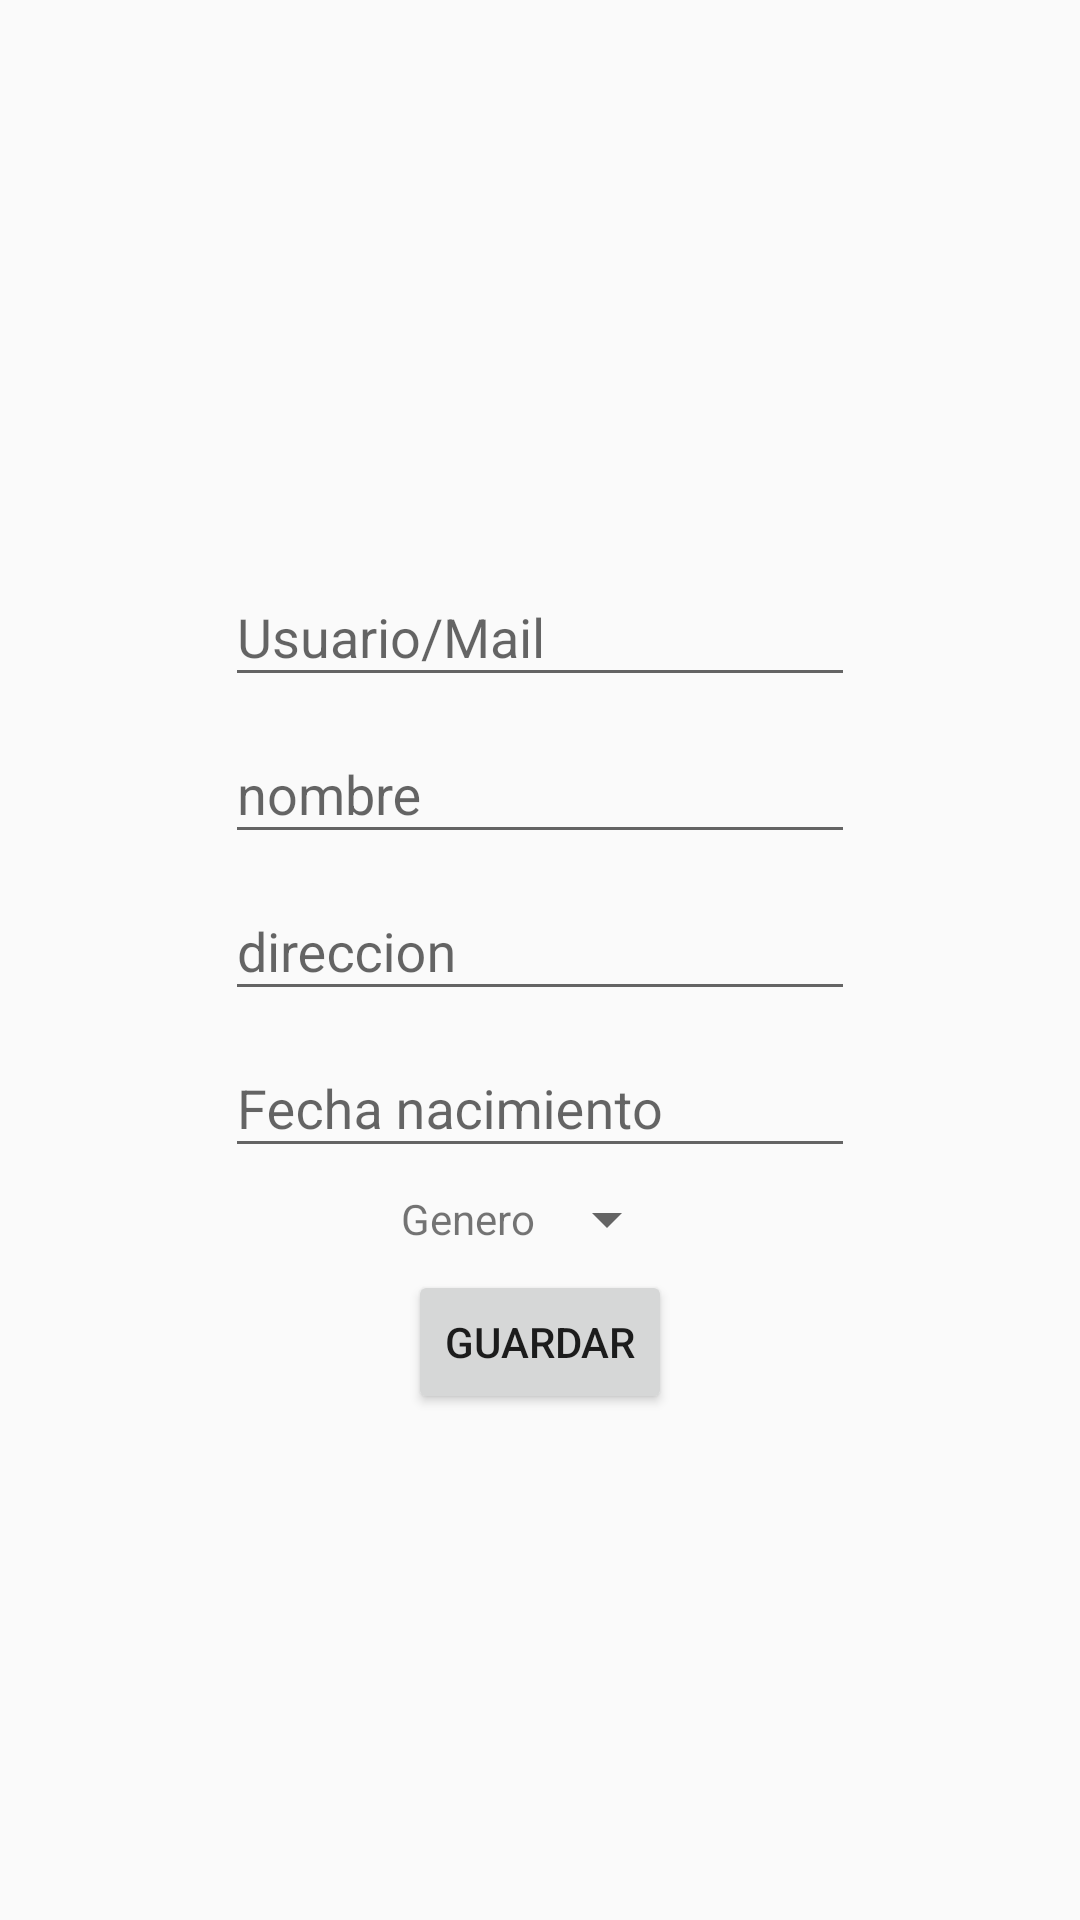

Produce the Android XML layout that renders to this screen, including the resource entries it uses.
<!-- AndroidManifest.xml: application theme Theme.AppCompat.Light.NoActionBar -->
<!-- res/layout/fragment_profile.xml -->
<?xml version="1.0" encoding="utf-8"?>
<ScrollView
    xmlns:android="http://schemas.android.com/apk/res/android"
    xmlns:tools="http://schemas.android.com/tools"
    android:layout_width="match_parent"
    android:layout_height="match_parent"
    android:fillViewport="true"
    tools:context=".Fragments.ProfileFragment">

        <LinearLayout
            android:layout_width="match_parent"
            android:layout_height="match_parent"
            android:gravity="center_horizontal"
            android:orientation="vertical">


            <ImageView
                android:id="@+id/image_profile"
                android:layout_width="180dp"
                android:layout_height="180dp"
                android:adjustViewBounds="false"
                android:padding="5dp"
                tools:srcCompat="@mipmap/person_black" />


            <android.support.design.widget.TextInputLayout
                android:id="@+id/tilMail"
                android:layout_width="match_parent"
                android:layout_height="wrap_content"
                android:gravity="center_horizontal">
                <EditText
                    android:id="@+id/et_profile_mail"
                    android:layout_width="wrap_content"
                    android:layout_height="wrap_content"
                    android:ems="10"
                    android:hint="Usuario/Mail"
                    android:inputType="textEmailAddress" />
            </android.support.design.widget.TextInputLayout>


            <android.support.design.widget.TextInputLayout
                android:id="@+id/tilName"
                android:layout_width="match_parent"
                android:layout_height="wrap_content"
                android:gravity="center_horizontal">
                <EditText
                    android:id="@+id/et_profile_name"
                    android:layout_width="wrap_content"
                    android:layout_height="wrap_content"
                    android:ems="10"
                    android:hint="nombre" />
            </android.support.design.widget.TextInputLayout>


            <android.support.design.widget.TextInputLayout
                android:id="@+id/tilAddress"
                android:layout_width="match_parent"
                android:layout_height="wrap_content"
                android:gravity="center_horizontal">
                <EditText
                    android:id="@+id/et_profile_address"
                    android:layout_width="wrap_content"
                    android:layout_height="wrap_content"
                    android:ems="10"
                    android:hint="direccion"
                    android:inputType="textPostalAddress" />
            </android.support.design.widget.TextInputLayout>

            <android.support.design.widget.TextInputLayout
                android:id="@+id/tilDate"
                android:layout_width="match_parent"
                android:layout_height="wrap_content"
                android:gravity="center_horizontal">

                <EditText
                    android:id="@+id/et_birthday"
                    android:layout_width="wrap_content"
                    android:layout_height="wrap_content"
                    android:clickable="true"
                    android:ems="10"
                    android:focusable="false"
                    android:hint="Fecha nacimiento"
                    android:inputType="date"
                    android:maxLines="1" />
            </android.support.design.widget.TextInputLayout>

            <LinearLayout
                android:layout_width="wrap_content"
                android:layout_height="wrap_content"
                android:gravity="center"
                android:orientation="horizontal"
                android:padding="5dp">

                <TextView
                    android:id="@+id/textView8"
                    android:layout_width="wrap_content"
                    android:layout_height="wrap_content"
                    android:layout_weight="2.5"
                    android:text="Genero" />

                <Spinner
                    android:id="@+id/et_gender"
                    android:layout_width="wrap_content"
                    android:layout_height="wrap_content"
                    android:layout_weight="2.5"
                    android:ems="10" />
            </LinearLayout>

            <Button
                android:id="@+id/save_profile"
                android:layout_width="wrap_content"
                android:layout_height="wrap_content"
                android:text="Guardar" />

        </LinearLayout>
</ScrollView>
<!-- resources referenced by this layout -->
<resources>
  <!-- mipmap person_black: png bitmap (drawable, 16486 bytes) -->
</resources>
